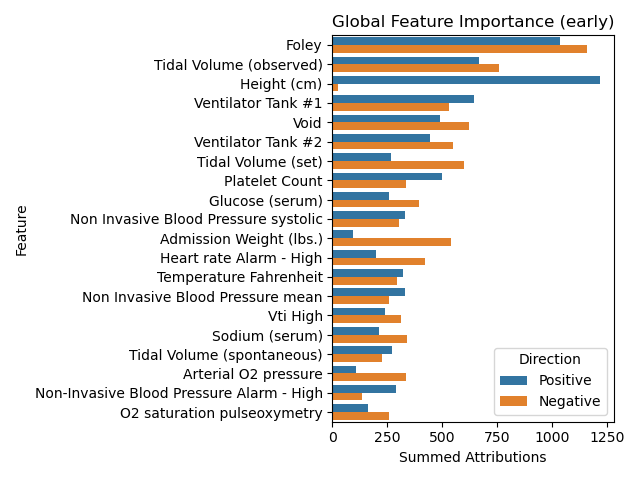

Source data for this figure (header and first rows):
Feature, Direction, Summed Attributions
Foley, Positive, 1033
Tidal Volume (observed), Positive, 665.2
Height (cm), Positive, 1217
Ventilator Tank #1, Positive, 641.8
Void, Positive, 489.3
Ventilator Tank #2, Positive, 442
Tidal Volume (set), Positive, 264.4
Platelet Count, Positive, 499.3
Glucose (serum), Positive, 256.4
Non Invasive Blood Pressure systolic, Positive, 330.4
Admission Weight (lbs.), Positive, 93.3
Heart rate Alarm - High, Positive, 198.9
Temperature Fahrenheit, Positive, 320.7
Non Invasive Blood Pressure mean, Positive, 331.9
Vti High, Positive, 240.7
Sodium (serum), Positive, 212.8
Tidal Volume (spontaneous), Positive, 271.2
Arterial O2 pressure, Positive, 108.6
Non-Invasive Blood Pressure Alarm - High, Positive, 288.6
O2 saturation pulseoxymetry, Positive, 164
Foley, Negative, 1155
Tidal Volume (observed), Negative, 756.2
Height (cm), Negative, 23.78
Ventilator Tank #1, Negative, 528.9
Void, Negative, 621.7
Ventilator Tank #2, Negative, 547.5
Tidal Volume (set), Negative, 598.5
Platelet Count, Negative, 335.7
Glucose (serum), Negative, 391.5
Non Invasive Blood Pressure systolic, Negative, 303.8
Admission Weight (lbs.), Negative, 538.1
Heart rate Alarm - High, Negative, 423.1
Temperature Fahrenheit, Negative, 293.9
Non Invasive Blood Pressure mean, Negative, 258
Vti High, Negative, 310.5
Sodium (serum), Negative, 337.2
Tidal Volume (spontaneous), Negative, 224.1
Arterial O2 pressure, Negative, 335.7
Non-Invasive Blood Pressure Alarm - High, Negative, 136
O2 saturation pulseoxymetry, Negative, 259.3
